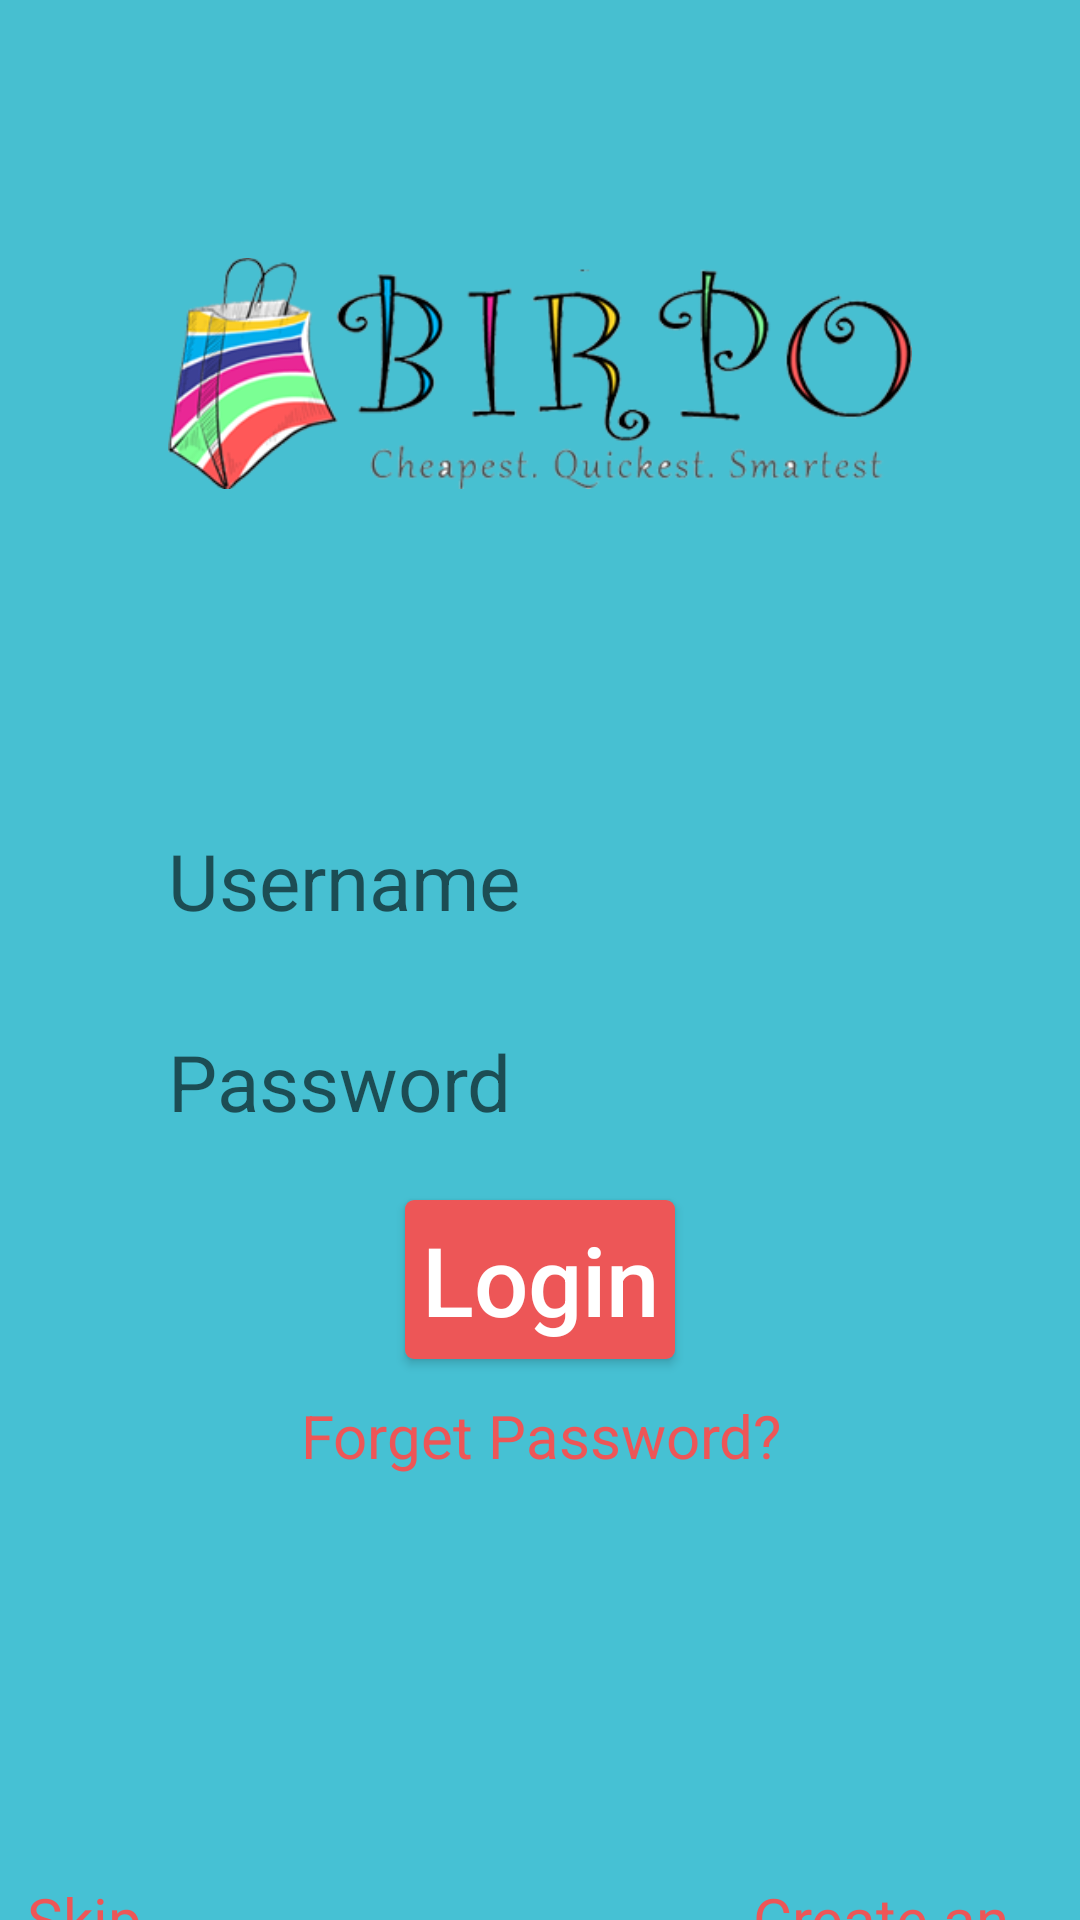

This screen was rendered from an Android layout file. Write that file and the resources it references.
<!-- AndroidManifest.xml: application theme AppTheme -->
<!-- res/layout/activity_main.xml -->
<?xml version="1.0" encoding="utf-8"?>
<RelativeLayout xmlns:android="http://schemas.android.com/apk/res/android"
    xmlns:app="http://schemas.android.com/apk/res-auto"
    xmlns:tools="http://schemas.android.com/tools"
    android:layout_width="match_parent"
    android:layout_height="match_parent"
    android:background="@drawable/fundo_birpo"
    tools:context=".MainActivity">

    <RelativeLayout
        android:id="@+id/logo"
        android:layout_width="match_parent"
        android:layout_height="wrap_content">

        <ImageView
            android:id="@+id/imgLogo"
            android:layout_width="wrap_content"
            android:layout_height="wrap_content"
            android:layout_margin="56dp"
            android:src="@drawable/birpo_logo" />

        <EditText
            android:id="@+id/login"
            android:layout_width="match_parent"
            android:layout_height="wrap_content"
            android:layout_below="@+id/imgLogo"
            android:layout_marginLeft="46dp"
            android:layout_marginTop="17dp"
            android:layout_marginRight="46dp"
            android:background="@drawable/senha_birpo"
            android:hint="Username"
            android:padding="10dp"
            android:textSize="26sp" />

        <EditText
            android:id="@+id/pwd"
            android:layout_width="match_parent"
            android:layout_height="wrap_content"
            android:layout_below="@+id/login"
            android:layout_marginLeft="46dp"
            android:layout_marginTop="12dp"
            android:layout_marginRight="46dp"
            android:background="@drawable/senha_birpo"
            android:hint="Password"
            android:padding="10dp"
            android:textSize="26sp" />

        <Button
            android:id="@+id/btnLogin"
            android:layout_width="match_parent"
            android:layout_height="wrap_content"
            android:layout_below="@+id/pwd"
            android:layout_marginLeft="135dp"
            android:layout_marginTop="12dp"
            android:layout_marginRight="135dp"
            android:background="@drawable/botao_login"
            android:padding="5dp"
            android:text="Login"
            android:textAllCaps="false"
            android:textColor="#Fff"
            android:textSize="32sp" />

        <TextView
            android:id="@+id/txtForget"
            android:layout_width="match_parent"
            android:layout_height="wrap_content"
            android:layout_below="@+id/btnLogin"
            android:layout_marginTop="12dp"
            android:text="Forget Password?"
            android:textAlignment="center"
            android:textColor="#ED5657"
            android:textSize="20sp" />

        <TextView
            android:id="@+id/txtSkip"
            android:layout_width="wrap_content"
            android:layout_height="wrap_content"
            android:layout_below="@+id/txtForget"
            android:layout_marginLeft="9dp"
            android:layout_marginTop="134dp"
            android:text="Skip"
            android:textAlignment="center"
            android:textColor="#ED5657"
            android:textSize="20sp" />

        <TextView
            android:id="@+id/txtCreate"
            android:layout_width="wrap_content"
            android:layout_height="wrap_content"
            android:layout_below="@+id/txtForget"
            android:layout_toRightOf="@+id/txtSkip"
            android:layout_marginLeft="180dp"
            android:layout_marginTop="134dp"
            android:text="Create an Account?"
            android:textAlignment="center"
            android:textColor="#ED5657"
            android:textSize="20sp" />
    </RelativeLayout>
</RelativeLayout>
<!-- resources referenced by this layout -->
<resources>
  <!-- drawable birpo_logo: png bitmap (drawable, 74689 bytes) -->
  <!-- drawable botao_login (drawable) -->
  <?xml version="1.0" encoding="utf-8"?>
  <shape android:shape="rectangle" xmlns:android="http://schemas.android.com/apk/res/android">
      <solid android:color="#ED5657"/>
      <corners android:radius="3dp"/>
  </shape>
  <!-- drawable fundo_birpo (drawable) -->
  <?xml version="1.0" encoding="utf-8"?>
  <shape android:shape="rectangle" xmlns:android="http://schemas.android.com/apk/res/android">
      <gradient android:startColor="#46C1D4"
          android:endColor="#47BFD0"
          android:angle="90"/>
  </shape>
  <style name="AppTheme" parent="Theme.AppCompat.Light.NoActionBar">
          
          <item name="colorPrimary">@color/colorPrimary</item>
          <item name="colorPrimaryDark">@color/colorPrimaryDark</item>
          <item name="colorAccent">@color/colorAccent</item>
      </style>
  <color name="colorPrimary">#47BFD0</color>
  <color name="colorPrimaryDark">#47BFD0</color>
  <color name="colorAccent">#D81B60</color>
</resources>
